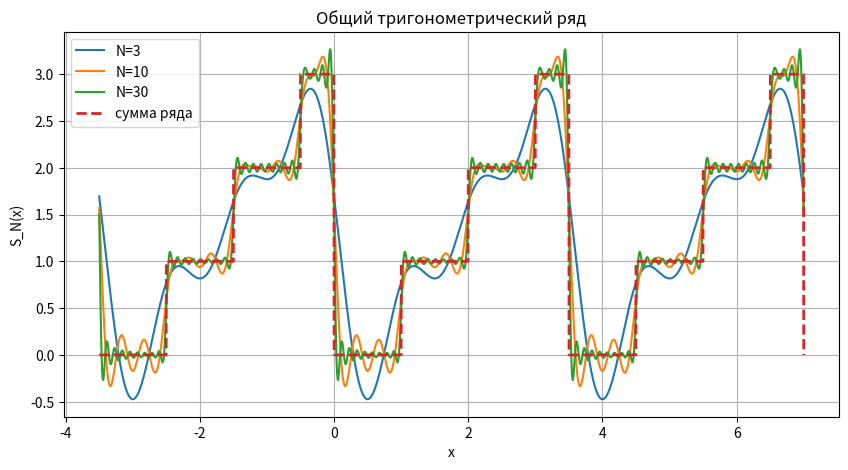
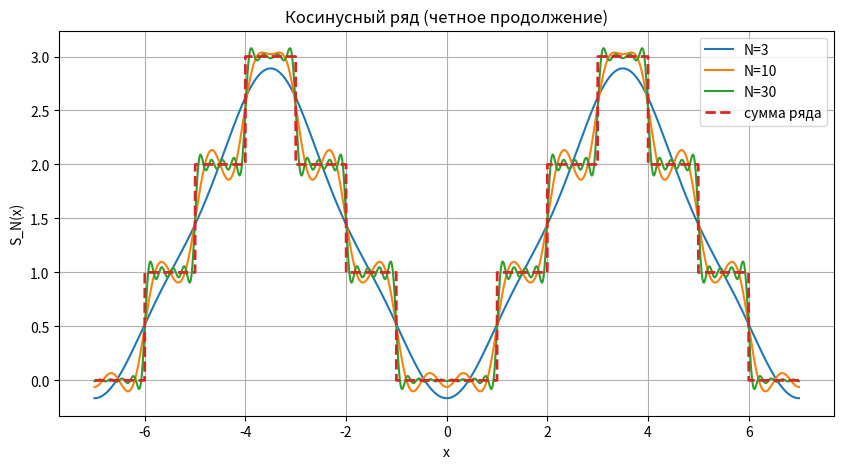
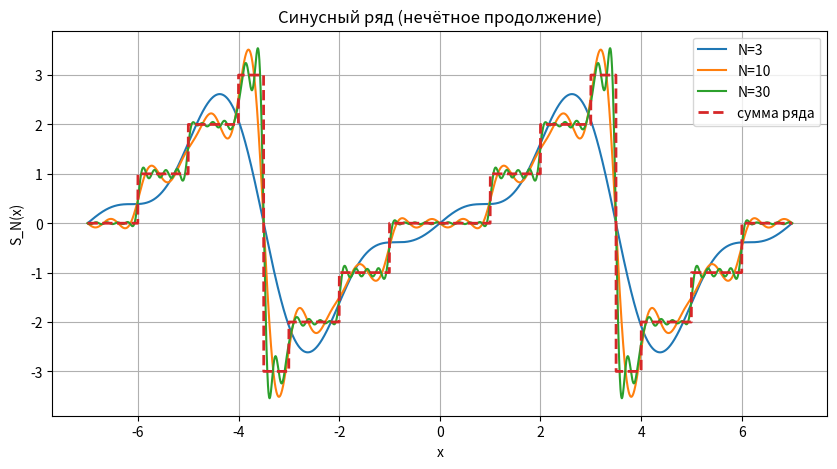

Reproduce these figures in Python, in order.
import numpy as np
import matplotlib.pyplot as plt

L = 3.5
N = [3, 10, 30]


def frequency(t, n):
    return t * np.pi * n / 7


def fourier_sum(x, N, a0, a_func=None, b_func=None, w_factor=2):
    s = np.full_like(x, a0 / 2, dtype=float)

    for n in range(1, N + 1):
        c = frequency(w_factor, n)

        if a_func is not None:
            s += a_func(n) * np.cos(c * x)

        if b_func is not None:
            s += b_func(n) * np.sin(c * x)

    return s


def plot_series(x, partial_func, ref_func, title):
    plt.figure(figsize=(10, 5))

    for n in N:
        plt.plot(x, partial_func(x, n), label=f"N={n}")

    plt.plot(x, ref_func(x), linestyle="--", linewidth=2, label="сумма ряда")

    plt.xlabel("x")
    plt.ylabel("S_N(x)")
    plt.title(title)
    plt.grid(True)
    plt.legend()

    plt.show()


def a_common(n):
    c = frequency(4, n)

    return -(np.sin(c) + np.sin(2 * c) + np.sin(3 * c)) / (np.pi * n)


def b_common(n):
    c = frequency(4, n)

    return (np.cos(c) + np.cos(2 * c) + np.cos(3 * c) - 3) / (np.pi * n)


def a_even(n):
    c = frequency(2, n)

    return -(2 / (np.pi * n)) * (np.sin(c) + np.sin(2 * c) + np.sin(3 * c))


def b_odd(n):
    c = frequency(2, n)

    return (2 / (np.pi * n)) * (
        np.cos(c) + np.cos(2 * c) + np.cos(3 * c) - 3 * ((-1) ** n)
    )


def S_common(x, N):
    return fourier_sum(
        x=x, N=N, a0=18 / 7, a_func=a_common, b_func=b_common, w_factor=4
    )


def S_even(x, N):
    return fourier_sum(x=x, N=N, a0=18 / 7, a_func=a_even, b_func=None, w_factor=2)


def S_odd(x, N):
    return fourier_sum(x=x, N=N, a0=0, a_func=None, b_func=b_odd, w_factor=2)


def sum_common_ref(x):
    return np.floor(np.mod(x, L))


def sum_even_ref(x):
    y = np.mod(x + L, 2 * L) - L
    return np.floor(np.abs(y))


def sum_odd_ref(x):
    y = np.mod(x + L, 2 * L) - L
    return np.sign(y) * np.floor(np.abs(y))


x_common = np.linspace(-3.5, 7, 3000)
x_ext = np.linspace(-7, 7, 4000)

plot_series(x_common, S_common, sum_common_ref, "Общий тригонометрический ряд")

plot_series(x_ext, S_even, sum_even_ref, "Косинусный ряд (четное продолжение)")

plot_series(x_ext, S_odd, sum_odd_ref, "Синусный ряд (нечётное продолжение)")
